Run: headless pygame with SDL's dummy video driver; simulated clock (each Clock.tick advances the game by its frame time, no real sleeping); random seed 0; keys injected as events and as key.get_pressed() state; no mouse input; restart key SPACE tapped at the start of phases 3 and 4.
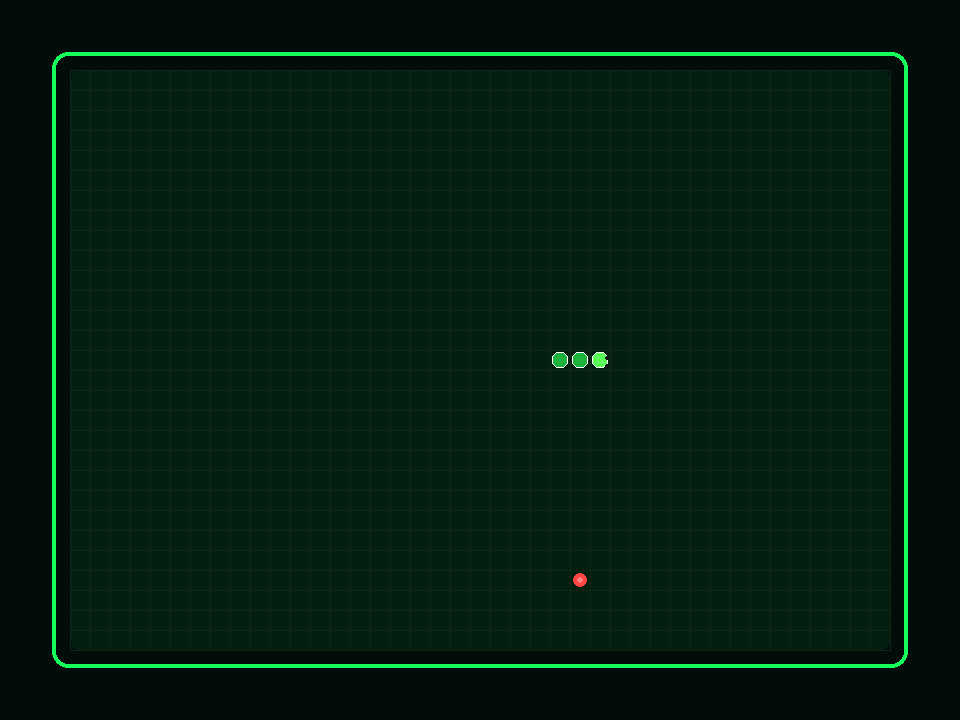
Frame 1 of 4 · flips 1–60 · no input
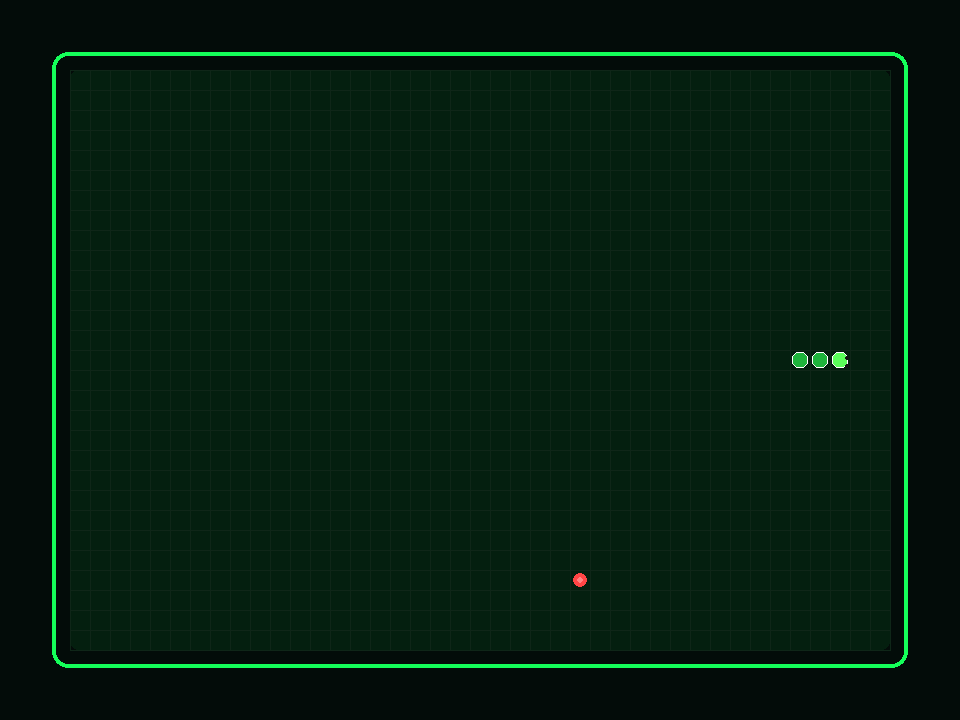
Frame 2 of 4 · flips 61–180 · tapped SPACE, RETURN · held RIGHT (→), D
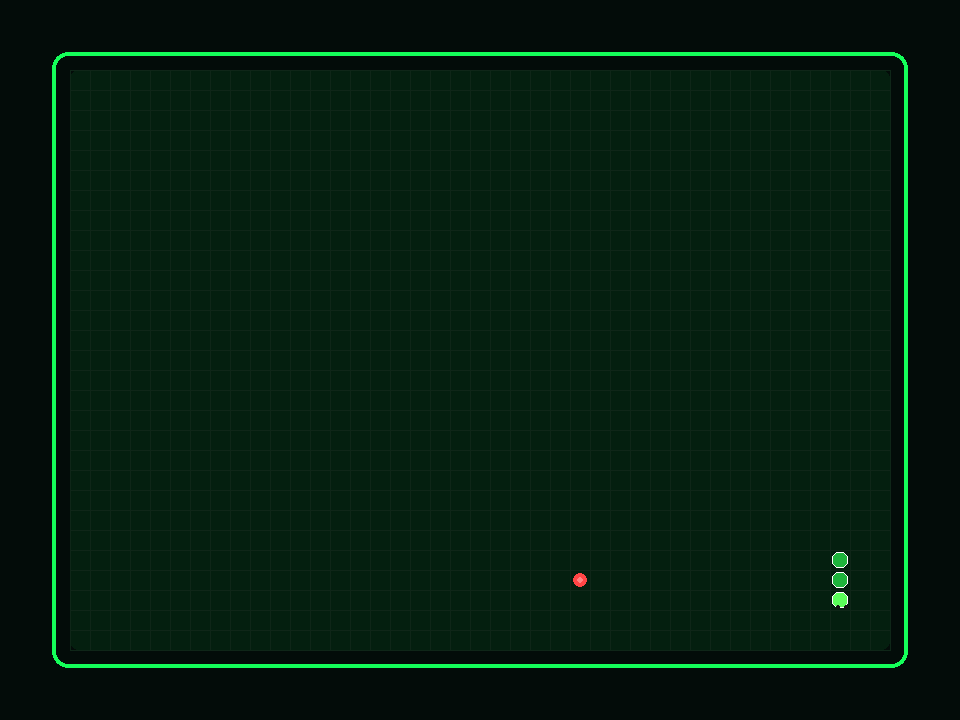
Frame 3 of 4 · flips 181–300 · tapped SPACE · held DOWN (↓), S
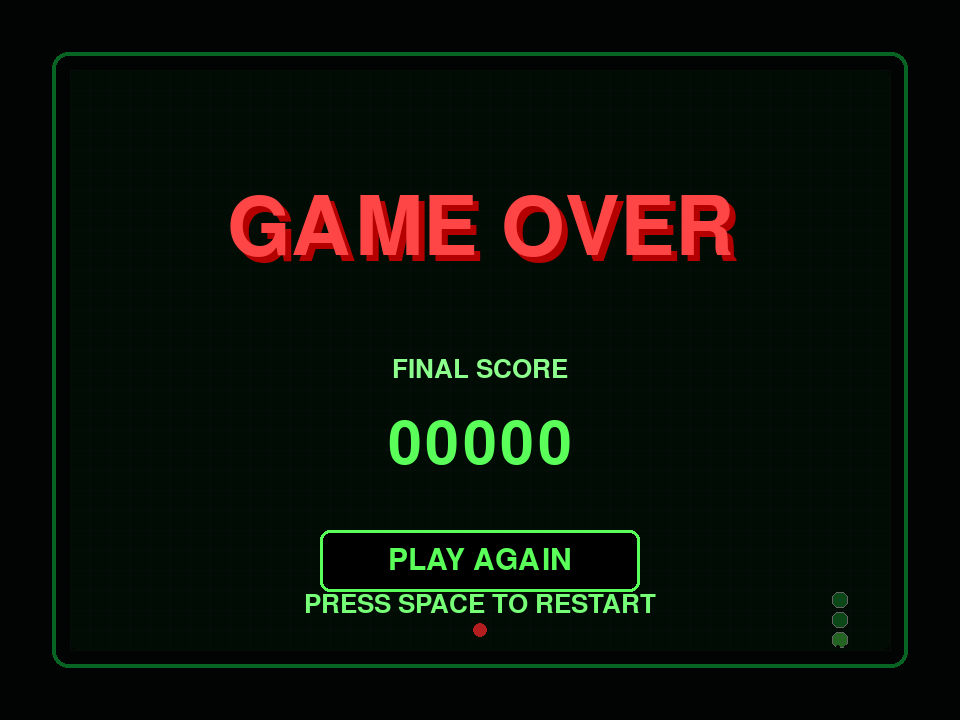
Frame 4 of 4 · flips 301–420 · tapped SPACE · held LEFT (←), A, UP (↑), W

The pygame program that drew these frames:

import pygame
import random
import math
import sys

pygame.init()
pygame.font.init()

# --- Config --------------------------------------------------------------
WIDTH, HEIGHT = 960, 720
BOARD_MARGIN = 70
BOARD_W = WIDTH - BOARD_MARGIN * 2
BOARD_H = HEIGHT - BOARD_MARGIN * 2
CELL = 20
GRID_W = BOARD_W // CELL
GRID_H = BOARD_H // CELL

screen = pygame.display.set_mode((WIDTH, HEIGHT))
pygame.display.set_caption("Neon Snake Retro")
clock = pygame.time.Clock()

# --- Colors --------------------------------------------------------------
BG = (3, 12, 9)
BORDER = (20, 255, 90)
GRID = (15, 38, 24)
GREEN = (90, 255, 90)
GREEN_DARK = (30, 180, 60)
RED = (255, 70, 70)
RED_DARK = (180, 30, 30)
WHITE = (255, 255, 255)
SHADOW = (0, 0, 0)

# --- Fonts ---------------------------------------------------------------
font_gameover = pygame.font.Font(None, 120)
font_score = pygame.font.Font(None, 90)
font_small = pygame.font.Font(None, 38)
font_button = pygame.font.Font(None, 44)

# --- Helper --------------------------------------------------------------
def clamp(v, lo, hi):
    return max(lo, min(v, hi))


class SnakeGame:
    def __init__(self):
        self.state = "playing"
        self.reset()

    def reset(self):
        self.direction = (1, 0)
        self.next_dir = (1, 0)
        self.snake = [(GRID_W // 2, GRID_H // 2), (GRID_W // 2 - 1, GRID_H // 2), (GRID_W // 2 - 2, GRID_H // 2)]
        self.food = self.spawn_food()
        self.score = 0
        self.speed = 8
        self.tick = 0
        self.game_over = False

    def spawn_food(self):
        while True:
            x = random.randint(1, GRID_W - 2)
            y = random.randint(1, GRID_H - 2)
            if (x, y) not in self.snake:
                return (x, y)

    def handle_input(self, key):
        if key in (pygame.K_UP, pygame.K_w):
            self.next_dir = (0, -1)
        elif key in (pygame.K_DOWN, pygame.K_s):
            self.next_dir = (0, 1)
        elif key in (pygame.K_LEFT, pygame.K_a):
            self.next_dir = (-1, 0)
        elif key in (pygame.K_RIGHT, pygame.K_d):
            self.next_dir = (1, 0)

        if self.state == "gameover" and key == pygame.K_SPACE:
            self.reset()
            self.state = "playing"

    def update(self):
        if self.state != "playing":
            return

        self.tick += 1
        step = max(4, 10 - self.score // 4)
        if self.tick >= step:
            self.tick = 0
            if (self.next_dir[0], self.next_dir[1]) != (-self.direction[0], -self.direction[1]):
                self.direction = self.next_dir

            head_x, head_y = self.snake[0]
            nx = head_x + self.direction[0]
            ny = head_y + self.direction[1]

            if nx < 0 or ny < 0 or nx >= GRID_W or ny >= GRID_H:
                self.state = "gameover"
                self.game_over = True
                return

            if (nx, ny) in self.snake:
                self.state = "gameover"
                self.game_over = True
                return

            self.snake.insert(0, (nx, ny))

            if (nx, ny) == self.food:
                self.score += 1
                self.food = self.spawn_food()
            else:
                self.snake.pop()

    def draw_board(self):
        # background and glowing frame
        screen.fill(BG)

        frame = pygame.Rect(BOARD_MARGIN - 18, BOARD_MARGIN - 18, BOARD_W + 36, BOARD_H + 36)
        pygame.draw.rect(screen, BORDER, frame, 4, border_radius=16)
        pygame.draw.rect(screen, BG, (BOARD_MARGIN, BOARD_MARGIN, BOARD_W, BOARD_H), border_radius=8)

        # subtle neon glow around inner board
        glow = pygame.Surface((BOARD_W, BOARD_H), pygame.SRCALPHA)
        pygame.draw.rect(glow, (20, 255, 90, 20), glow.get_rect(), border_radius=8)
        screen.blit(glow, (BOARD_MARGIN, BOARD_MARGIN))

        # grid pattern
        for x in range(0, BOARD_W + 1, CELL):
            pygame.draw.line(screen, GRID, (BOARD_MARGIN + x, BOARD_MARGIN), (BOARD_MARGIN + x, HEIGHT - BOARD_MARGIN), 1)
        for y in range(0, BOARD_H + 1, CELL):
            pygame.draw.line(screen, GRID, (BOARD_MARGIN, BOARD_MARGIN + y), (WIDTH - BOARD_MARGIN, BOARD_MARGIN + y), 1)

        # draw food
        fx = BOARD_MARGIN + self.food[0] * CELL + CELL // 2
        fy = BOARD_MARGIN + self.food[1] * CELL + CELL // 2
        pygame.draw.circle(screen, RED, (fx, fy), 7)
        pygame.draw.circle(screen, (255, 130, 130), (fx, fy), 3)

        # draw snake segments
        for i, (x, y) in enumerate(self.snake):
            px = BOARD_MARGIN + x * CELL + 2
            py = BOARD_MARGIN + y * CELL + 2
            rect = pygame.Rect(px, py, CELL - 4, CELL - 4)
            color = GREEN if i == 0 else GREEN_DARK
            pygame.draw.rect(screen, color, rect, border_radius=6)
            pygame.draw.rect(screen, WHITE, rect, 1, border_radius=6)

            if i == 0:
                dir_x, dir_y = self.direction
                eye_offset = 5
                eye1 = (
                    px + CELL // 2 + dir_x * eye_offset + (-dir_y) * 4,
                    py + CELL // 2 + dir_y * eye_offset + dir_x * 4,
                )
                eye2 = (
                    px + CELL // 2 + dir_x * eye_offset - (-dir_y) * 4,
                    py + CELL // 2 + dir_y * eye_offset - dir_x * 4,
                )
                pygame.draw.circle(screen, (20, 20, 20), (int(eye1[0]), int(eye1[1])), 2)
                pygame.draw.circle(screen, (20, 20, 20), (int(eye2[0]), int(eye2[1])), 2)

    def draw_gameover(self):
        # dark overlay to mimic reference image
        overlay = pygame.Surface((WIDTH, HEIGHT), pygame.SRCALPHA)
        overlay.fill((0, 0, 0, 155))
        screen.blit(overlay, (0, 0))

        # big title "GAME OVER"
        text = font_gameover.render("GAME OVER", True, RED)
        text_shadow = font_gameover.render("GAME OVER", True, (180, 0, 0))
        text_rect = text.get_rect(center=(WIDTH // 2, HEIGHT // 2 - 130))
        screen.blit(text_shadow, (text_rect.x + 6, text_rect.y + 6))
        screen.blit(text, text_rect)

        # score label
        score_label = font_small.render("FINAL SCORE", True, (140, 255, 140))
        score_label_rect = score_label.get_rect(center=(WIDTH // 2, HEIGHT // 2 + 10))
        screen.blit(score_label, score_label_rect)

        # score digits glow green
        score_val = f"{self.score:05d}"
        score_text = font_score.render(score_val, True, GREEN)
        score_rect = score_text.get_rect(center=(WIDTH // 2, HEIGHT // 2 + 85))
        screen.blit(score_text, score_rect)

        # play again button
        btn_x = WIDTH // 2 - 160
        btn_y = HEIGHT // 2 + 170
        btn_w = 320
        btn_h = 62
        btn_rect = pygame.Rect(btn_x, btn_y, btn_w, btn_h)
        pygame.draw.rect(screen, (0, 0, 0), btn_rect, border_radius=10)
        pygame.draw.rect(screen, GREEN, btn_rect, 3, border_radius=10)
        btn_text = font_button.render("PLAY AGAIN", True, GREEN)
        btn_text_rect = btn_text.get_rect(center=btn_rect.center)
        screen.blit(btn_text, btn_text_rect)

        # bottom note
        note = font_small.render("PRESS SPACE TO RESTART", True, (120, 255, 120))
        note_rect = note.get_rect(center=(WIDTH // 2, HEIGHT // 2 + 245))
        screen.blit(note, note_rect)

        # small red dot at bottom like reference
        pygame.draw.circle(screen, RED_DARK, (WIDTH // 2, HEIGHT - 90), 7)

    def draw(self):
        if self.state == "playing":
            self.draw_board()
        else:
            self.draw_board()
            self.draw_gameover()


def main():
    game = SnakeGame()
    running = True

    while running:
        clock.tick(60)
        for event in pygame.event.get():
            if event.type == pygame.QUIT:
                running = False
            elif event.type == pygame.KEYDOWN:
                if event.key == pygame.K_SPACE and game.state == "gameover":
                    game.reset()
                    game.state = "playing"
                elif game.state == "playing":
                    game.handle_input(event.key)
                elif event.key == pygame.K_m:
                    game.state = "playing"
                    game.reset()
                elif event.key == pygame.K_q:
                    running = False

        if game.state == "playing":
            game.update()

        game.draw()
        pygame.display.flip()

    pygame.quit()
    sys.exit()


if __name__ == "__main__":
    main()
